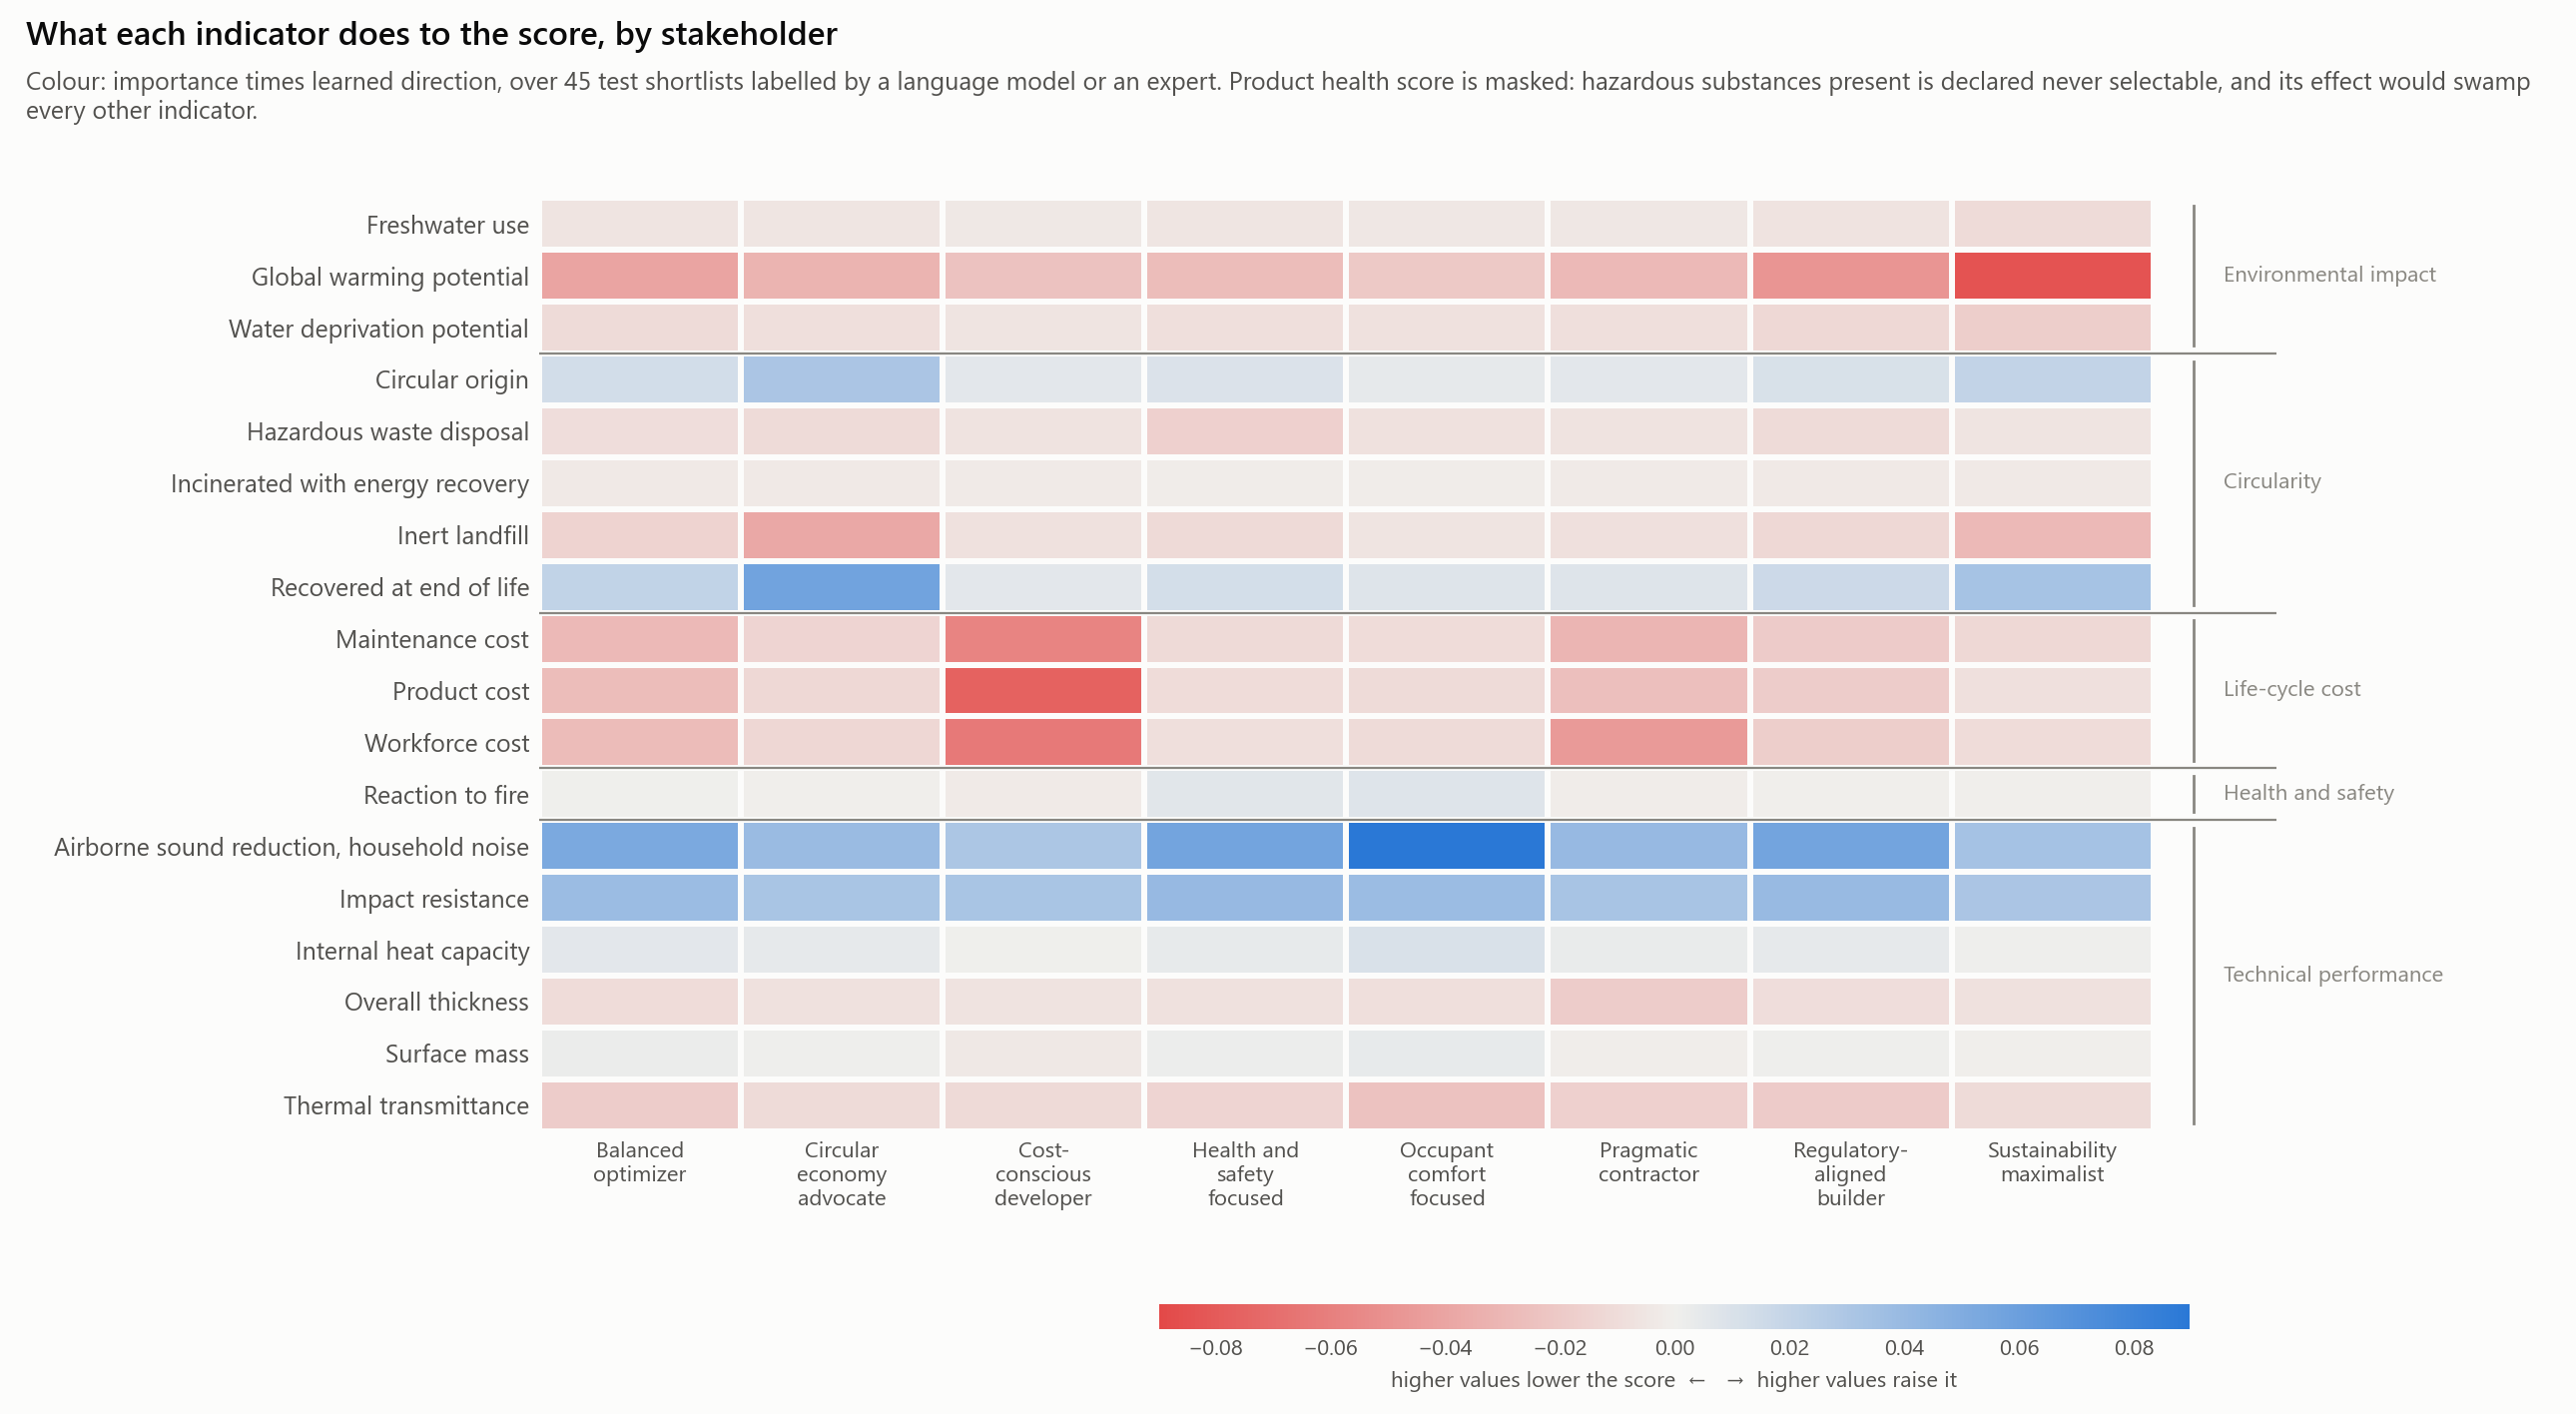

The data file committed next to this chart (first rows):
condition, indicator, family, importance, direction, signed, alternatives
balanced_optimizer, gwp, environmental_impact, 0.05007, -0.804, -0.04027, 153
balanced_optimizer, wdp, environmental_impact, 0.01427, -0.776, -0.01108, 153
balanced_optimizer, fwu, environmental_impact, 0.00933, -0.662, -0.00617, 153
balanced_optimizer, circ_orig, circularity, 0.01715, 0.785, 0.01346, 153
balanced_optimizer, fu_recyc, circularity, 0.02509, 0.849, 0.02129, 153
balanced_optimizer, fu_incin, circularity, 0.01002, -0.343, -0.00344, 153
balanced_optimizer, fu_inert, circularity, 0.01768, -0.856, -0.01514, 153
balanced_optimizer, fu_haz, circularity, 0.02034, -0.472, -0.0096, 153
balanced_optimizer, cost_product, cost, 0.03703, -0.737, -0.02728, 153
balanced_optimizer, cost_labour, cost, 0.03773, -0.73, -0.02753, 153
balanced_optimizer, cost_maintenance, cost, 0.03752, -0.772, -0.02896, 153
balanced_optimizer, health, health_safety, 0.0702, 0.888, 0.06231, 114
balanced_optimizer, u_value, performance, 0.02559, -0.724, -0.01852, 153
balanced_optimizer, surface_mass, performance, 0.02025, 0.126, 0.00255, 153
balanced_optimizer, heat_capacity, performance, 0.01244, 0.487, 0.00606, 153
balanced_optimizer, fire_reaction, health_safety, 0.03677, 0.004, 0.00015, 153
balanced_optimizer, thickness, performance, 0.01285, -0.769, -0.00988, 153
balanced_optimizer, acoustic_reduction_pink, performance, 0.07182, 0.736, 0.05284, 153
balanced_optimizer, impact_resistance, performance, 0.04984, 0.77, 0.03835, 153
circular_economy_advocate, gwp, environmental_impact, 0.04073, -0.791, -0.03222, 153
circular_economy_advocate, wdp, environmental_impact, 0.01175, -0.722, -0.00848, 153
circular_economy_advocate, fwu, environmental_impact, 0.00754, -0.709, -0.00535, 153
circular_economy_advocate, circ_orig, circularity, 0.03952, 0.787, 0.03112, 153
circular_economy_advocate, fu_recyc, circularity, 0.06692, 0.858, 0.0574, 153
circular_economy_advocate, fu_incin, circularity, 0.01011, -0.308, -0.00312, 153
circular_economy_advocate, fu_inert, circularity, 0.0447, -0.852, -0.03808, 153
circular_economy_advocate, fu_haz, circularity, 0.02394, -0.449, -0.01075, 153
circular_economy_advocate, cost_product, cost, 0.0176, -0.689, -0.01213, 153
circular_economy_advocate, cost_labour, cost, 0.01792, -0.716, -0.01283, 153
circular_economy_advocate, cost_maintenance, cost, 0.01901, -0.742, -0.01411, 153
circular_economy_advocate, health, health_safety, 0.05898, 0.881, 0.05197, 114
circular_economy_advocate, u_value, performance, 0.01701, -0.647, -0.01101, 153
circular_economy_advocate, surface_mass, performance, 0.01725, 0.076, 0.00132, 153
circular_economy_advocate, heat_capacity, performance, 0.00978, 0.43, 0.00421, 153
circular_economy_advocate, fire_reaction, health_safety, 0.03578, -0.018, -0.00065, 153
circular_economy_advocate, thickness, performance, 0.01, -0.769, -0.00769, 153
circular_economy_advocate, acoustic_reduction_pink, performance, 0.05413, 0.719, 0.03894, 153
circular_economy_advocate, impact_resistance, performance, 0.04194, 0.76, 0.03186, 153
cost_conscious_developer, gwp, environmental_impact, 0.03264, -0.746, -0.02435, 153
cost_conscious_developer, wdp, environmental_impact, 0.00773, -0.742, -0.00574, 153
cost_conscious_developer, fwu, environmental_impact, 0.00744, -0.534, -0.00397, 153
cost_conscious_developer, circ_orig, circularity, 0.00982, 0.573, 0.00563, 153
cost_conscious_developer, fu_recyc, circularity, 0.01099, 0.549, 0.00603, 153
cost_conscious_developer, fu_incin, circularity, 0.00742, -0.348, -0.00258, 153
cost_conscious_developer, fu_inert, circularity, 0.00976, -0.769, -0.00751, 153
cost_conscious_developer, fu_haz, circularity, 0.01299, -0.537, -0.00697, 153
cost_conscious_developer, cost_product, cost, 0.1016, -0.75, -0.07621, 153
cost_conscious_developer, cost_labour, cost, 0.08707, -0.73, -0.06353, 153
cost_conscious_developer, cost_maintenance, cost, 0.0759, -0.764, -0.058, 153
cost_conscious_developer, health, health_safety, 0.04839, 0.794, 0.03841, 114
cost_conscious_developer, u_value, performance, 0.01745, -0.648, -0.01131, 153
cost_conscious_developer, surface_mass, performance, 0.01394, -0.3, -0.00418, 153
cost_conscious_developer, heat_capacity, performance, 0.00579, 0.1, 0.00058, 153
cost_conscious_developer, fire_reaction, health_safety, 0.02676, -0.086, -0.00231, 153
cost_conscious_developer, thickness, performance, 0.01085, -0.626, -0.00679, 153
cost_conscious_developer, acoustic_reduction_pink, performance, 0.05893, 0.523, 0.03082, 153
cost_conscious_developer, impact_resistance, performance, 0.04532, 0.699, 0.0317, 153
health_safety_focused, gwp, environmental_impact, 0.03408, -0.795, -0.02708, 153
health_safety_focused, wdp, environmental_impact, 0.0116, -0.75, -0.0087, 153
health_safety_focused, fwu, environmental_impact, 0.00704, -0.734, -0.00517, 153
... 92 more rows
